Dataset: pokemon (GitHub, Schultz2873/pokemon-image-recognition). Classes: bulbasaur, charmander, pikachu, squirtle.

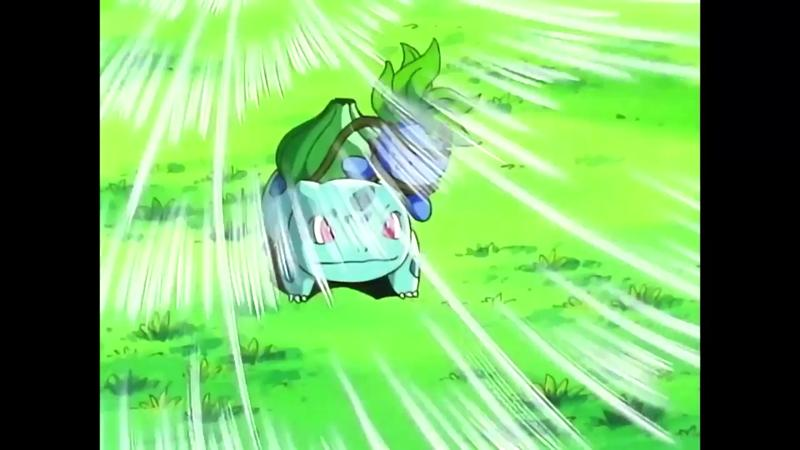
Label: bulbasaur

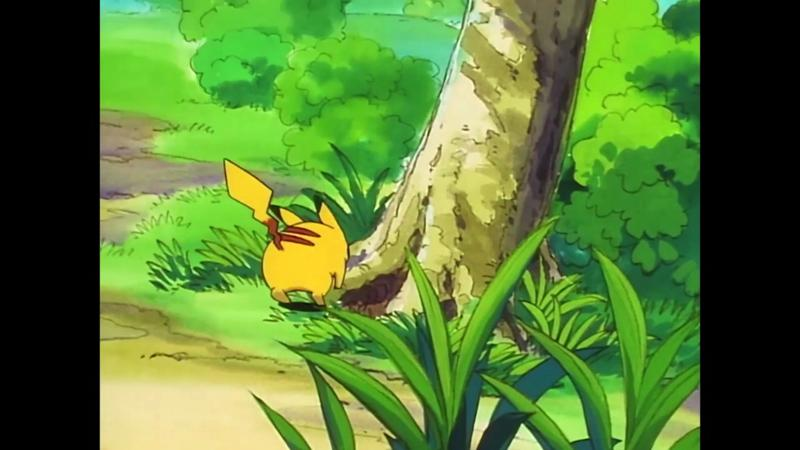
Label: pikachu

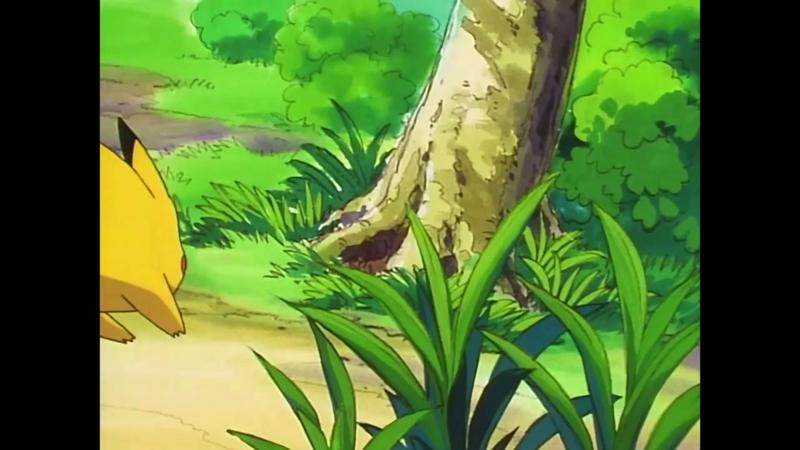
Label: pikachu

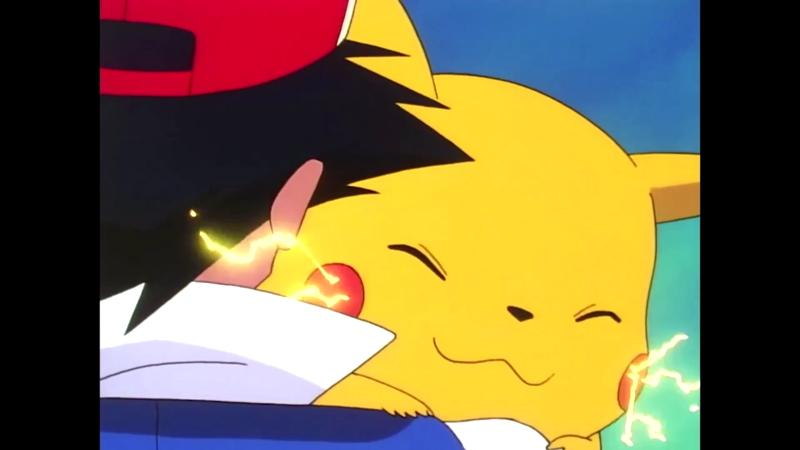
Label: pikachu

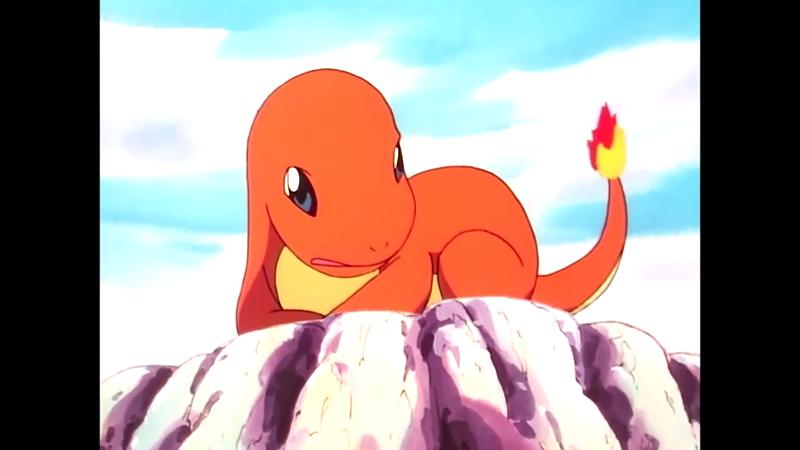
Label: charmander

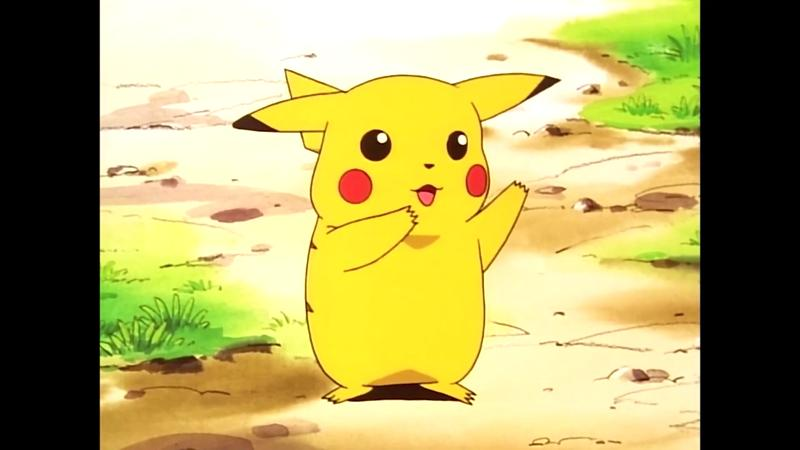
Label: pikachu
